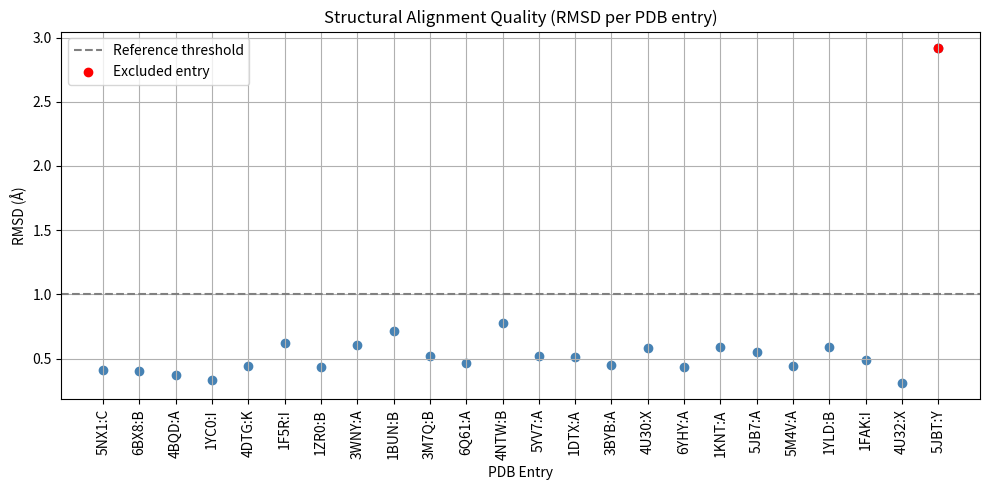

Write the Python code that produced this figure.
import matplotlib.pyplot as plt

# PDB IDS
pdb_ids = [
    "5NX1:C", "6BX8:B", "4BQD:A", "1YC0:I", "4DTG:K", "1F5R:I", "1ZR0:B", "3WNY:A", "1BUN:B",
    "3M7Q:B", "6Q61:A", "4NTW:B", "5YV7:A", "1DTX:A", "3BYB:A", "4U30:X", "6YHY:A", "1KNT:A",
    "5JB7:A", "5M4V:A", "1YLD:B", "1FAK:I", "4U32:X", "5JBT:Y"
]
nres = [
    54, 55, 78, 66, 60, 57, 63, 56, 61, 61, 59, 60, 60, 59, 58, 54, 59, 55, 56, 57, 56, 55, 54, 38
]
rmsd = [
    0.4107, 0.4000, 0.3730, 0.3357, 0.4430, 0.6203, 0.4310, 0.6027, 0.7111, 0.5230, 0.4646, 0.7731,
    0.5173, 0.5102, 0.4520, 0.5816, 0.4311, 0.5897, 0.5488, 0.4397, 0.5875, 0.4866, 0.3114, 2.9166
]

# Scatter plot
plt.figure(figsize=(10, 5))
plt.scatter(pdb_ids, rmsd, color='steelblue')
plt.xticks(rotation=90)
plt.axhline(1.0, color='gray', linestyle='--', label="Reference threshold")
plt.scatter("5JBT:Y", 2.9166, color='red', label="Excluded entry")

# Final layout
plt.title("Structural Alignment Quality (RMSD per PDB entry)")
plt.xlabel("PDB Entry")
plt.ylabel("RMSD (Å)")
plt.tight_layout()
plt.legend()
plt.grid(True)

# Save output
plt.savefig("alignment_quality.png")
print("Saved as: alignment_quality.png")
